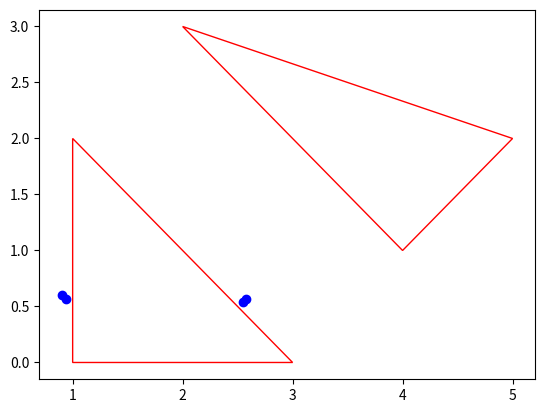

The matplotlib source for this figure:
import matplotlib.pyplot as plt

class Point:
	def __init__(self, x, y):
		self.x = x
		self.y = y

	def dist(self, q):
		dist = ((self.x-q.x)**2 + (self.y-q.y)**2)**0.5
		return dist

	def slope(self, q):
		return (q.y-self.y)/(q.x-self.x)

	def add(self, b):
		if not isinstance(b, Point):
			b = Point(b[0], b[1])

		return Point(self.x+b.x, self.y+b.y)

	def sub(self, b):
		if not isinstance(b, Point):
			b = Point(b[0], b[1])

		return Point(self.x-b.x, self.y-b.y)

	def incr_slope(self, a, b, s):
		x1 = self.x + a*s
		y1 = self.y + b*s
		return Point(x1,y1)	

	def incr_point(self, q, s):
		norm = self.dist(q)
		a, b = (q.x-self.x), (q.y-self.y)
		norm = (a**2 + b**2)**0.5
		return self.incr_slope(a/norm, b/norm, s)

	def equal(self, q):
		if((self.x==q.x) and (self.y==q.y)):
			return True
		else:
			return False

def print_path(path):
	# print(path)
	p = []
	for i in path:
		p.append((i.x, i.y))
	return p

def computeLineThroughTwoPoints(p1, p2):
	
	d = p2.dist(p1)
	a = (p2.y-p1.y)/d
	b = (p1.x-p2.x)/d
	c = (p2.x*p1.y-p1.x*p2.y)/d
	return a,b,c

def computeDistancePointToLine(q, p1, p2):

	a,b,c = computeLineThroughTwoPoints(p1, p2)
	dist = abs(a*q.x + b*q.y + c)
	return dist

def computeDistancePointToSegment(q, p1, p2):

	a,b,c = computeLineThroughTwoPoints(p1, p2)
	d = p2.dist(p1)
	d1 = q.dist(p1)
	d2 = q.dist(p2)
	
	# (-b,a) is along the line
	
	dot_prod = -b*(q.x-p1.x) + a*(q.y-p1.y)
	m = dot_prod/d

	if m <= 0:
		return d1, 1
	elif m >= 1:
		return d2, 2
	else:
		return computeDistancePointToLine(q, p1, p2), 0

def conv_arr(arr):
	
	arr1 = []
	for i in range(len(arr)):
		arr1.append(Point(arr[i][0], arr[i][1]))
	return arr1

def computeDistancePointToPolygon(arr, q):

	if not isinstance(arr[0], Point):
		arr = conv_arr(arr)

	n = len(arr)
	d_min = 1e6
	for i in range(n):
		d, w = computeDistancePointToSegment(q, arr[i%n], arr[(i+1)%n])
		if d < d_min:
			d_min = d
			w_0 = w
			idx = i

	return d_min, w_0, idx

def misc_area(arr):

	if not isinstance(arr[0], Point):
		arr = conv_arr(arr)

	n = len(arr)
	summ = 0
	for i in range(n):
		summ += (arr[i%n].x - arr[(i+1)%n].x)*(arr[i%n].y + arr[(i+1)%n].y)
	if summ > 0:
		return -1
	else:
		return 1

def computeTangentVectorToPolygon(arr, q):

	if not isinstance(arr[0], Point):
		arr = conv_arr(arr)

	n = len(arr)
	d_min, w_0, idx = computeDistancePointToPolygon(arr, q)
	if w_0 == 0:
		b = misc_area(arr)
		norm = arr[idx%n].dist(arr[(idx+1)%n])
		return b*(arr[idx%n].x - arr[(idx+1)%n].x)/norm, b*(arr[idx%n].y - arr[(idx+1)%n].y)/norm
	elif w_0 == 1:
		a, b, _ = computeLineThroughTwoPoints(q, arr[idx%n])
		return a - 0.3*b, b + 0.3*a
	else:
		a, b, _ = computeLineThroughTwoPoints(q, arr[(idx+1)%n])
		return a - 0.3*b, b + 0.3*a

def poly_centroid(arr):
	if not isinstance(arr[0], Point):
		arr = conv_arr(arr)
	X, Y = 0, 0
	for i in arr:
		X+=i.x
		Y+=i.y
	return Point(X/len(arr),Y//len(arr)) 

if __name__ == '__main__':

	# p1 = Point(0,1)
	# p2 = Point(1,0)

	# print(computeLineThroughTwoPoints(p1,p2))
	# print(computeDistancePointToLine(Point(0,0),p1,p2))
	# print(computeDistancePointToLine(Point(1,-1),p1,p2))	
	# print(computeDistancePointToLine(Point(1,0),p1,p2))
	# print(computeDistancePointToLine(Point(2,-1),p1,p2))	
	# print("@@@@@@@@@@@@@@@@@@@@@")

	# print(computeDistancePointToSegment(Point(0,0),p1,p2))
	# print(computeDistancePointToSegment(Point(1,-1),p1,p2))	
	# print(computeDistancePointToSegment(Point(1,0),p1,p2))
	# print(computeDistancePointToSegment(Point(2,-1),p1,p2))
	# print("@@@@@@@@@@@@@@@@@@@@@")

	# sq = [[0,0],[0,1],[1,1],[1,0]]
	# sq = [[2, 3], [4, 1], [5, 2]]
	# sq = [[1, 2], [1, 0], [3, 0]]
	# print(computeDistancePointToPolygon(sq, Point(1.0134,0.4949)))
	# print(computeTangentVectorToPolygon(sq, Point(1.0134,0.4949)))
	# print(computeDistancePointToPolygon(sq, Point(2,2)))
	# print(computeTangentVectorToPolygon(sq, Point(2,2)))
	# print(computeDistancePointToPolygon(sq, Point(2,1)))	
	# print(computeTangentVectorToPolygon(sq, Point(2,1)))
	# print(computeDistancePointToPolygon(sq, Point(0.5,1.5)))
	# print(computeTangentVectorToPolygon(sq, Point(0.5,1.5)))
	obstacles_list = [[[1,2],[1,0],[3,0]], [[2,3],[4,1],[5,2]]]
	t1 = plt.Polygon(obstacles_list[0], color="red", fill=False)
	plt.gca().add_patch(t1)

	t2 = plt.Polygon(obstacles_list[1], color="red", fill=False)
	plt.gca().add_patch(t2)

	X, Y = [0.9432422182837985, 0.8998786043256135, 2.552340474771388, 2.576777479224643], [0.5659453309702791, 0.5993581731242988, 0.543661871132853, 0.5675924021882496]
	plt.scatter(X, Y, c="blue")
	plt.show()